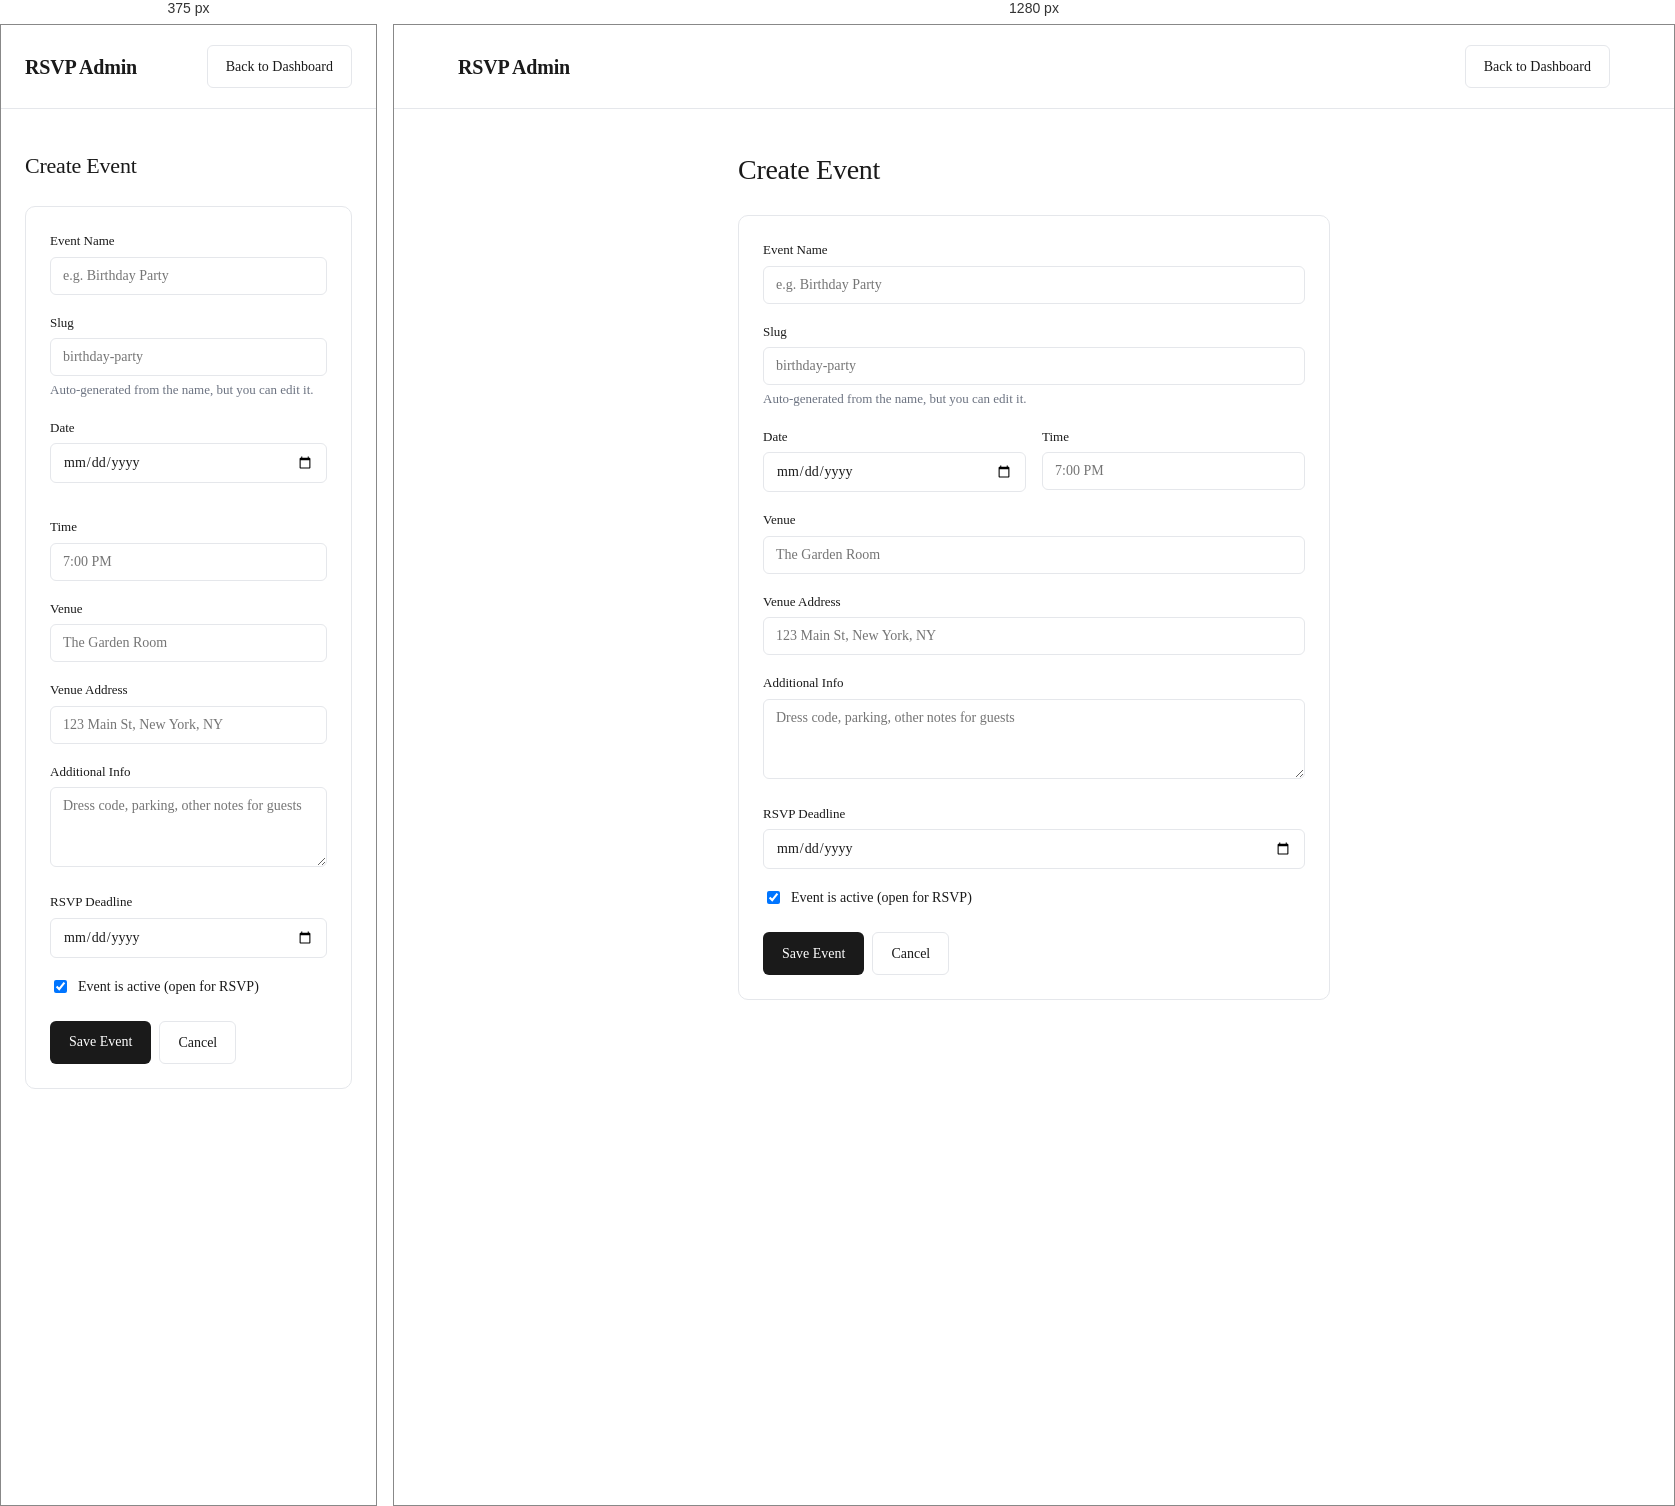
Rendered at 375 px and 1280 px, left to right.

<!-- file: admin-event-edit.html -->
<!DOCTYPE html>
<html lang="en">
<head>
  <meta charset="UTF-8" />
  <meta name="viewport" content="width=device-width, initial-scale=1.0" />
  <title id="page-title">Create Event</title>
  <meta name="robots" content="noindex, nofollow" />
  <link rel="preconnect" href="https://fonts.googleapis.com" />
  <link rel="preconnect" href="https://fonts.gstatic.com" crossorigin />
  <link href="https://fonts.googleapis.com/css2?family=Cormorant+Garamond:wght@300;400;500;600;700&display=swap" rel="stylesheet" />
  <link rel="stylesheet" href="css/styles.css" />
</head>
<body>
  <header class="page-header">
    <div class="container">
      <h2 style="margin:0;">RSVP Admin</h2>
      <a href="admin-dashboard.html" class="btn btn-secondary">Back to Dashboard</a>
    </div>
  </header>

  <main class="page-main">
    <div class="container" style="max-width: 640px;">
      <h1 id="form-heading">Create Event</h1>

      <form id="event-form" class="card mt-24">
        <div class="form-group">
          <label for="name-input">Event Name</label>
          <input type="text" id="name-input" name="name" required placeholder="e.g. Birthday Party" />
        </div>

        <div class="form-group">
          <label for="slug-input">Slug</label>
          <input type="text" id="slug-input" name="slug" required placeholder="birthday-party" />
          <p class="text-sm text-secondary" style="margin-top:4px;">Auto-generated from the name, but you can edit it.</p>
        </div>

        <div class="form-row">
          <div class="form-group">
            <label for="date-input">Date</label>
            <input type="date" id="date-input" name="date" />
          </div>
          <div class="form-group">
            <label for="time-input">Time</label>
            <input type="text" id="time-input" name="time" placeholder="7:00 PM" />
          </div>
        </div>

        <div class="form-group">
          <label for="venue-input">Venue</label>
          <input type="text" id="venue-input" name="venue" placeholder="The Garden Room" />
        </div>

        <div class="form-group">
          <label for="venue-address-input">Venue Address</label>
          <input type="text" id="venue-address-input" name="venue_address" placeholder="123 Main St, New York, NY" />
        </div>

        <div class="form-group">
          <label for="additional-info-input">Additional Info</label>
          <textarea id="additional-info-input" name="additional_info" rows="3" placeholder="Dress code, parking, other notes for guests"></textarea>
        </div>

        <div class="form-group">
          <label for="deadline-input">RSVP Deadline</label>
          <input type="date" id="deadline-input" name="rsvp_deadline" />
        </div>

        <div class="form-group">
          <label class="radio-option" style="display:flex; align-items:center; gap:8px;">
            <input type="checkbox" id="active-checkbox" name="is_active" checked style="width:auto;" />
            Event is active (open for RSVP)
          </label>
        </div>

        <div class="error-message" id="form-error"></div>

        <div class="flex gap-8 mt-24">
          <button type="submit" class="btn btn-primary" id="save-btn">Save Event</button>
          <a href="admin-dashboard.html" class="btn btn-secondary">Cancel</a>
        </div>
      </form>
    </div>
  </main>

  <script src="https://cdn.jsdelivr.net/npm/@supabase/supabase-js@2"></script>
  <script src="env.js"></script>
  <script src="js/ui-utils.js"></script>
  <script src="js/admin-auth.js"></script>
  <script src="js/supabase-client.js"></script>
  <script src="js/admin-event-edit.js"></script>
</body>
</html>


/* @media block from css/styles.css */
@media (max-width: 720px) {
  .stats-grid { grid-template-columns: repeat(2, 1fr); }
  .form-row { grid-template-columns: 1fr; }
  .event-card-header { flex-direction: column; }
  .table-toolbar { flex-direction: column; align-items: stretch; }
  .search-form { flex-direction: column; }
  h1 { font-size: 22px; }
}